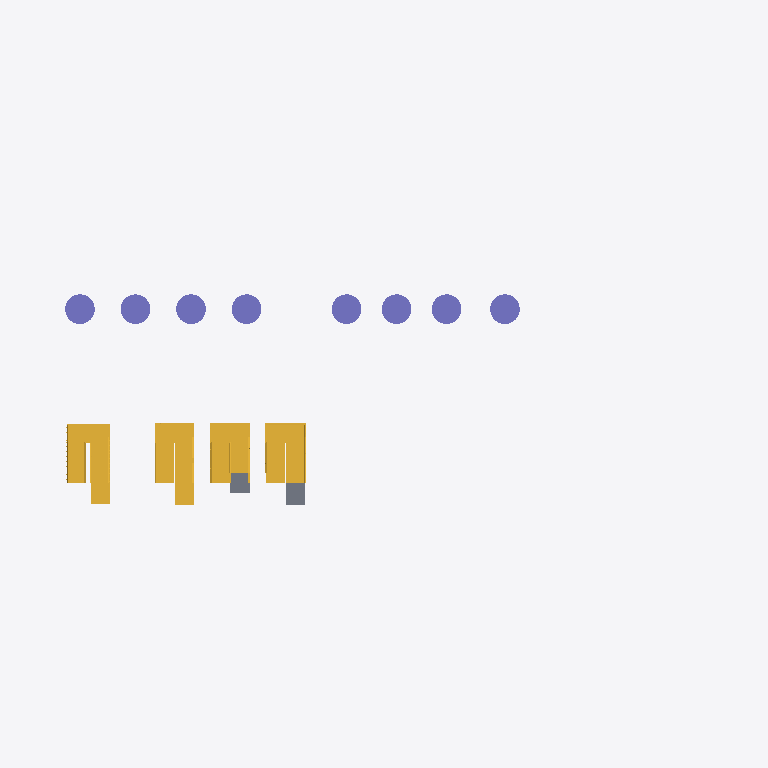
Plan cut of the same IFC building model at storey 'Storey 2' (level 2.70 m, cut at 4.10 m), seen from above with north up, elements coloured by IFC class: 8 columns (violet), 4 stairs (yellow), 2 slabs (grey). Cut surfaces are drawn darker.
Extent 38.4 m × 31.9 m × 4.2 m (x, y, z). Storeys (5): Storey 1 at 0.00 m; Storey 2 at 2.70 m; Storey 4 at 10.00 m; Storey 5 at 13.00 m; Roof at 16.00 m. Elements (58): 27 IfcStair, 10 IfcSlab, 10 IfcWall, 8 IfcColumn, 2 IfcRailing, 1 IfcCovering.

HEADER;
FILE_DESCRIPTION(('ViewDefinition [ReferenceView_V1.2, IFC-SG]','RevitIdentifiers [VersionGUID: b5b74d04-9d24-4f61-9bb2-f49c8562fcf8, NumberOfSaves: 41]','CoordinateReference [CoordinateBase: Project Base Point, ProjectSite: Default Site]'),'2;1');
FILE_NAME('12345','2024-03-19T16:23:20+08:00',(''),(''),'ODA SDAI 24.3','Autodesk Revit 24.1.11.26 (ENG) - IFC 24.2.0.49','');
FILE_SCHEMA(('IFC4'));
ENDSEC;
DATA;
#110=IFCPROJECT('18ZZYpnAP4OvNnm3kM0jd5',#18,'12345',$,$,'beta mall for AMC','Completed',(#100,#108),#97);
#137=IFCSITE('18ZZYpnAP4OvNnm3kM0jd7',#18,'Default',$,$,#136,$,$,.ELEMENT.,$,$,$,$,$);
#115=IFCBUILDING('18ZZYpnAP4OvNnm3kM0jd4',#18,'BETA MALL',$,$,#113,$,'BETA MALL',.ELEMENT.,$,$,$);
#118=IFCBUILDINGSTOREY('3Zu5Bv0LOHrPC10026FoQQ',#18,'Storey 1',$,'Level:Circle Head - Project Datum',#117,$,'Storey 1',.ELEMENT.,0.0);
#122=IFCBUILDINGSTOREY('15Z0v90RiHrPC20026FoKR',#18,'Storey 2',$,'Level:Circle Head - Project Datum',#121,$,'Storey 2',.ELEMENT.,2700.0);
#126=IFCBUILDINGSTOREY('1BXlCbHLP8qhzGTEaKVJCn',#18,'Storey 4',$,'Level:Circle Head - Project Datum',#125,$,'Storey 4',.ELEMENT.,10000.0);
#130=IFCBUILDINGSTOREY('1fN22jqxzBR920mV1y7dD_',#18,'Storey 5',$,'Level:Circle Head - Project Datum',#129,$,'Storey 5',.ELEMENT.,13000.0);
#134=IFCBUILDINGSTOREY('1fN22jqxzBR920mV1y7dDS',#18,'Roof',$,'Level:Circle Head - Project Datum',#133,$,'Roof',.ELEMENT.,16000.000000000002);
#272=IFCSTAIR('39r0xAX1b7qhi1Q4fiZw3e',#18,'Assembled Stair:Stair:339702',$,'Assembled Stair:Private',#271,$,'339702',.NOTDEFINED.);
#917=IFCSTAIR('39r0xAX1b7qhi1Q4fiZxmp',#18,'Cast-In-Place Stair:Stair:340525',$,'Cast-In-Place Stair:Insitu_Concrete_150mm_Waist',#916,$,'340525',.NOTDEFINED.);
#4108=IFCSTAIR('2hJA73FYn9ZPaUznqeBosE',#18,'Cast-In-Place Stair:Stair:365288',$,'Cast-In-Place Stair:Insitu_Concrete_150mm_Waist',#4107,$,'365288',.HALF_TURN_STAIR.);
#3796=IFCSTAIR('2hJA73FYn9ZPaUznqeBoxo',#18,'Precast Stair:Stair:364948',$,'Precast Stair:Precast_Stair',#3795,$,'364948',.HALF_TURN_STAIR.);
#3009=IFCCOLUMN('2hJA73FYn9ZPaUznqeBplR',#18,'Columns 3:Columns 1:361661',$,'Columns 3:Columns 1',#3008,#3005,'361661',.COLUMN.);
#2404=IFCCOLUMN('2hJA73FYn9ZPaUznqeByI1',#18,'Columns 1:Columns 1:359399',$,'Columns 1:Columns 1',#2403,#2400,'359399',.COLUMN.);
#6967=IFCCOLUMN('2_R$KObJDDR959OSh4Dt7U',#18,'Columns 8:Columns 1:390111',$,'Columns 8:Columns 1',#6966,#6963,'390111',.COLUMN.);
#2752=IFCCOLUMN('2hJA73FYn9ZPaUznqeBprj',#18,'Columns 2:Columns 1:360971',$,'Columns 2:Columns 1',#2751,#2748,'360971',.COLUMN.);
#4375=IFCCOLUMN('2hJA73FYn9ZPaUznqeBojP',#18,'Columns 4:Columns 1:365631',$,'Columns 4:Columns 1',#4374,#4371,'365631',.COLUMN.);
#5849=IFCCOLUMN('2_R$KObJDDR959OSh4DrLz',#18,'Columns 5:Columns 1:382844',$,'Columns 5:Columns 1',#5848,#5845,'382844',.COLUMN.);
#6563=IFCCOLUMN('2_R$KObJDDR959OSh4Dt0r',#18,'Columns 6:Columns 1:389684',$,'Columns 6:Columns 1',#6562,#6559,'389684',.COLUMN.);
#6765=IFCCOLUMN('2_R$KObJDDR959OSh4Dt4b',#18,'Columns 7:Columns 1:389924',$,'Columns 7:Columns 1',#6764,#6761,'389924',.COLUMN.);
#6359=IFCSLAB('2_R$KObJDDR959OSh4DtAR',#18,'Floor:floor:389274',$,'Floor:floor',#6346,#6358,'389274',.FLOOR.);
#4050=IFCSLAB('2hJA73FYn9ZPaUznqeBoqi',#18,'Floor:floor 2:365130',$,'Floor:floor 2',#4034,#4049,'365130',.FLOOR.);
ENDSEC;